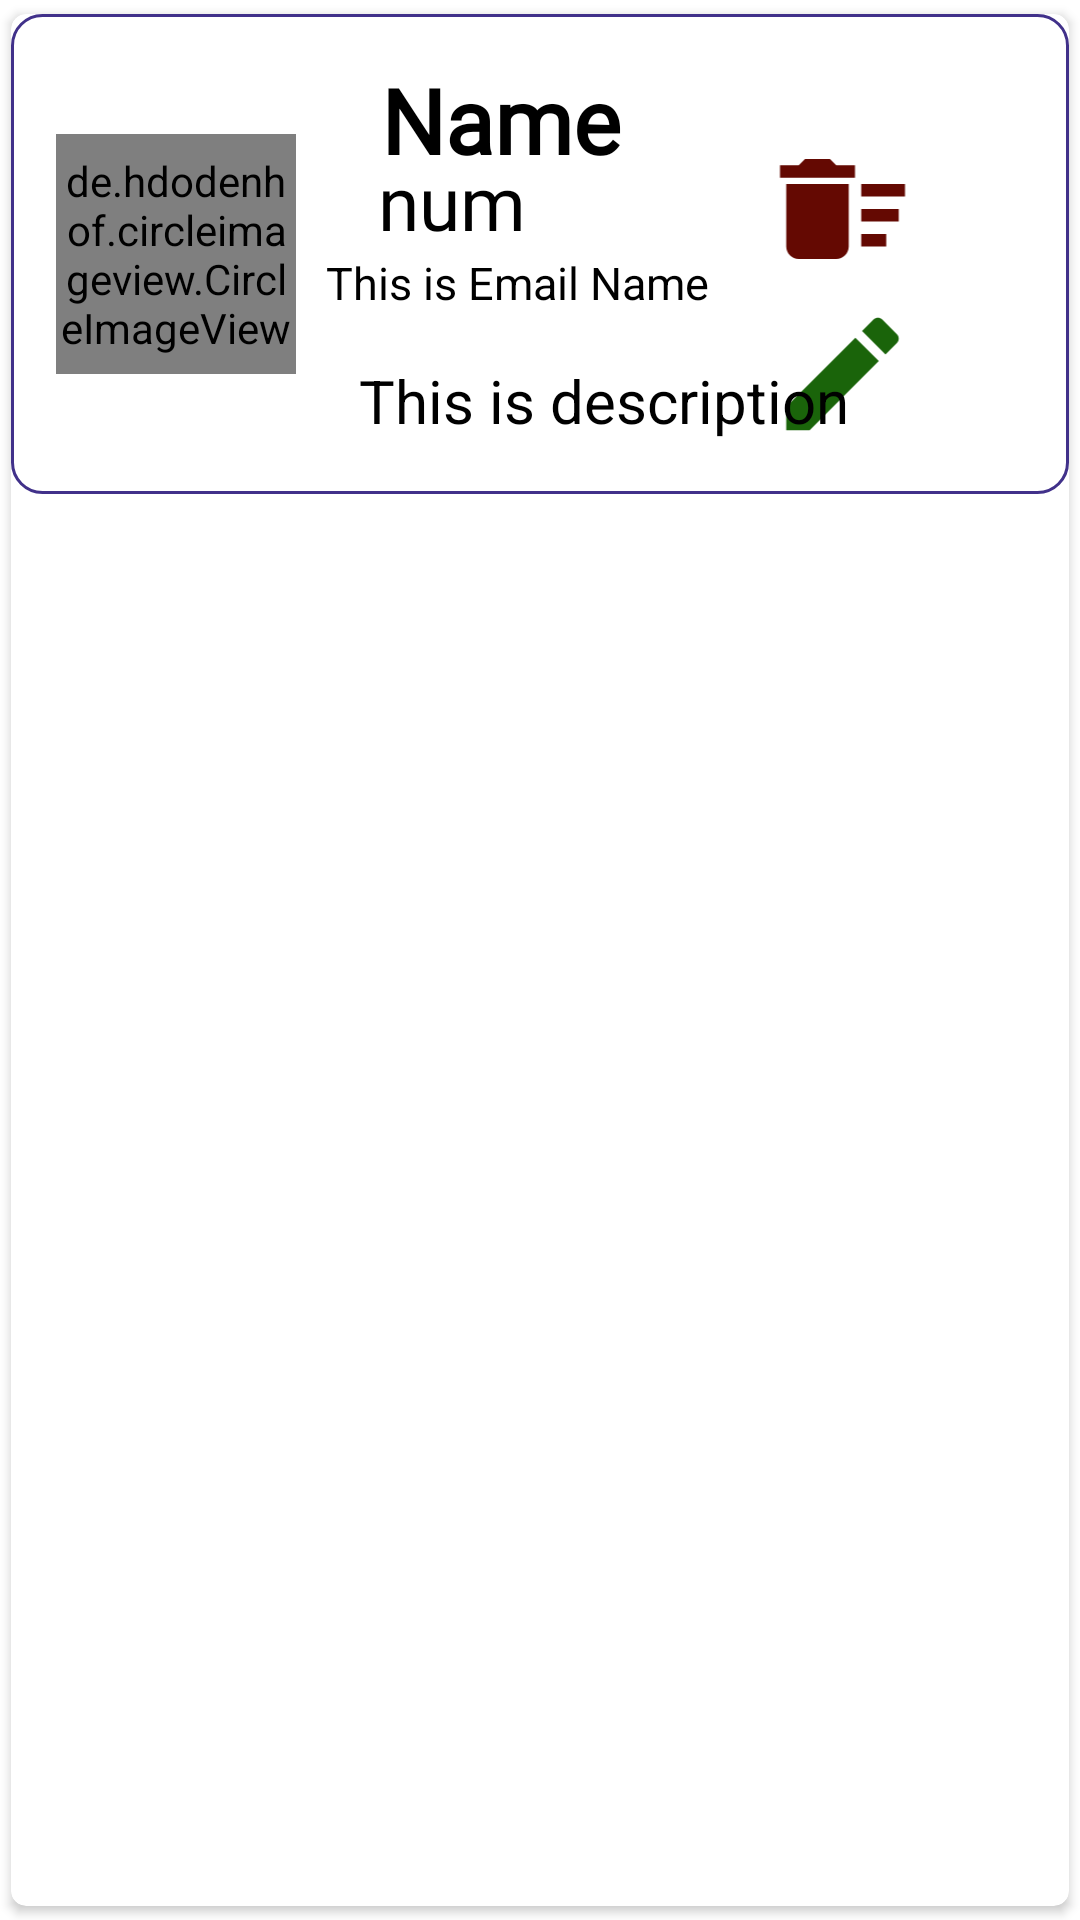

Reconstruct the res/layout file that produces this screen, plus the resources it refers to.
<!-- AndroidManifest.xml: application theme Theme.Offreemploi -->
<!-- res/layout/singlerowsoc.xml -->
<?xml version="1.0" encoding="utf-8"?>
<androidx.cardview.widget.CardView xmlns:android="http://schemas.android.com/apk/res/android"
    android:layout_width="match_parent"
    android:layout_height="wrap_content"
    xmlns:app="http://schemas.android.com/apk/res-auto"
    app:cardCornerRadius="5dp"
    android:elevation="5dp"
    android:background="@color/black"
    app:cardUseCompatPadding="true">






    <RelativeLayout

        android:layout_width="match_parent"
        android:layout_height="wrap_content"
        android:padding="15dp"
        android:background="@drawable/background_edit"
        >


        <de.hdodenhof.circleimageview.CircleImageView
            android:id="@+id/img1"
            android:layout_width="80dp"
            android:layout_height="80dp"
            android:layout_centerVertical="true"
            android:src="@drawable/offre"
            app:civ_border_color="#FDFBFB"
            app:civ_border_width="2dp" />

        <TextView
            android:id="@+id/nametext"
            android:layout_width="match_parent"
            android:layout_height="wrap_content"
            android:layout_marginLeft="21dp"
            android:layout_toRightOf="@id/img1"
            android:fontFamily="@font/average_sans"
            android:text=" Name"
            android:textColor="#000"
            android:textSize="30sp"
            android:textStyle="bold"


            />

        <ImageView
            android:id="@+id/delet"
            android:layout_width="121dp"
            android:layout_height="50dp"
            android:layout_marginTop="25dp"
            android:layout_alignParentRight="true"
            android:layout_gravity="center_vertical"
            android:layout_marginStart="7dp"
            android:layout_marginLeft="200dp"
            android:layout_marginRight="10dp"
            android:src="@drawable/deleted"

            />

        <ImageView
            android:id="@+id/edit"
            android:layout_width="121dp"
            android:layout_height="50dp"
            android:layout_alignParentRight="true"
            android:layout_gravity="center_vertical"
            android:layout_marginStart="7dp"
            android:layout_marginLeft="200dp"
            android:layout_marginTop="80dp"
            android:layout_marginRight="16dp"
            android:src="@drawable/stylo"

            />


        <TextView
            android:id="@+id/coursetext"
            android:layout_width="match_parent"
            android:layout_height="wrap_content"
            android:layout_below="@id/nametext"
            android:layout_marginLeft="21dp"
            android:layout_marginTop="-10dp"
            android:layout_toRightOf="@id/img1"
            android:fontFamily="@font/almendra_display"
            android:text=" num"
            android:textColor="#000"
            android:textSize="25sp" />

        <TextView
            android:id="@+id/emailtext"
            android:layout_width="match_parent"
            android:layout_height="wrap_content"
            android:layout_below="@id/coursetext"
            android:layout_marginLeft="10dp"
            android:layout_toRightOf="@id/img1"
            android:text="This is Email Name"
            android:textColor="#000"
            android:textSize="15sp" />

        <TextView
            android:id="@+id/desctext"
            android:layout_width="match_parent"
            android:layout_height="wrap_content"
            android:layout_below="@id/coursetext"
            android:layout_marginLeft="21dp"
            android:layout_marginTop="36dp"
            android:layout_toRightOf="@id/img1"
            android:text="This is description"
            android:textColor="#000"
            android:textSize="20sp" />


    </RelativeLayout>


</androidx.cardview.widget.CardView>
<!-- resources referenced by this layout -->
<resources>
  <color name="black">#FF000000</color>
  <!-- drawable background_edit (drawable) -->
  <?xml version="1.0" encoding="utf-8"?>
  <selector xmlns:android="http://schemas.android.com/apk/res/android">
  <item>
               <shape android:shape="rectangle">
                    <corners android:radius="10dp"/>
                    <stroke android:width="1dp" android:color="#41318a"/>
                </shape>
  
  </item>
  </selector>
  <!-- drawable deleted (drawable) -->
  <vector android:height="32dp" android:tint="#640902"
      android:viewportHeight="24" android:viewportWidth="24"
      android:width="32dp" xmlns:android="http://schemas.android.com/apk/res/android">
      <path android:fillColor="@android:color/white" android:pathData="M15,16h4v2h-4zM15,8h7v2h-7zM15,12h6v2h-6zM3,18c0,1.1 0.9,2 2,2h6c1.1,0 2,-0.9 2,-2L13,8L3,8v10zM14,5h-3l-1,-1L6,4L5,5L2,5v2h12z"/>
  </vector>
  <!-- drawable stylo (drawable) -->
  <vector android:height="32dp" android:tint="#1A640A"
      android:viewportHeight="24" android:viewportWidth="24"
      android:width="32dp" xmlns:android="http://schemas.android.com/apk/res/android">
      <path android:fillColor="@android:color/white" android:pathData="M3,17.25V21h3.75L17.81,9.94l-3.75,-3.75L3,17.25zM20.71,7.04c0.39,-0.39 0.39,-1.02 0,-1.41l-2.34,-2.34c-0.39,-0.39 -1.02,-0.39 -1.41,0l-1.83,1.83 3.75,3.75 1.83,-1.83z"/>
  </vector>
  <style name="Theme.Offreemploi" parent="Theme.MaterialComponents.DayNight.NoActionBar">
          
          <item name="colorPrimary">@color/purple_500</item>
          <item name="colorPrimaryVariant">@color/purple_700</item>
          <item name="colorOnPrimary">@color/white</item>
          
          <item name="android:windowFullscreen">true</item>
          <item name="colorSecondary">@color/teal_200</item>
          <item name="colorSecondaryVariant">@color/teal_700</item>
          <item name="colorOnSecondary">@color/black</item>
          
          <item name="android:statusBarColor" tools:targetApi="l">?attr/colorPrimaryVariant</item>
          
      </style>
  <color name="purple_500">#FF6200EE</color>
  <color name="purple_700">#FF3700B3</color>
  <color name="white">#FFFFFFFF</color>
  <color name="teal_200">#FF03DAC5</color>
  <color name="teal_700">#FF018786</color>
</resources>
